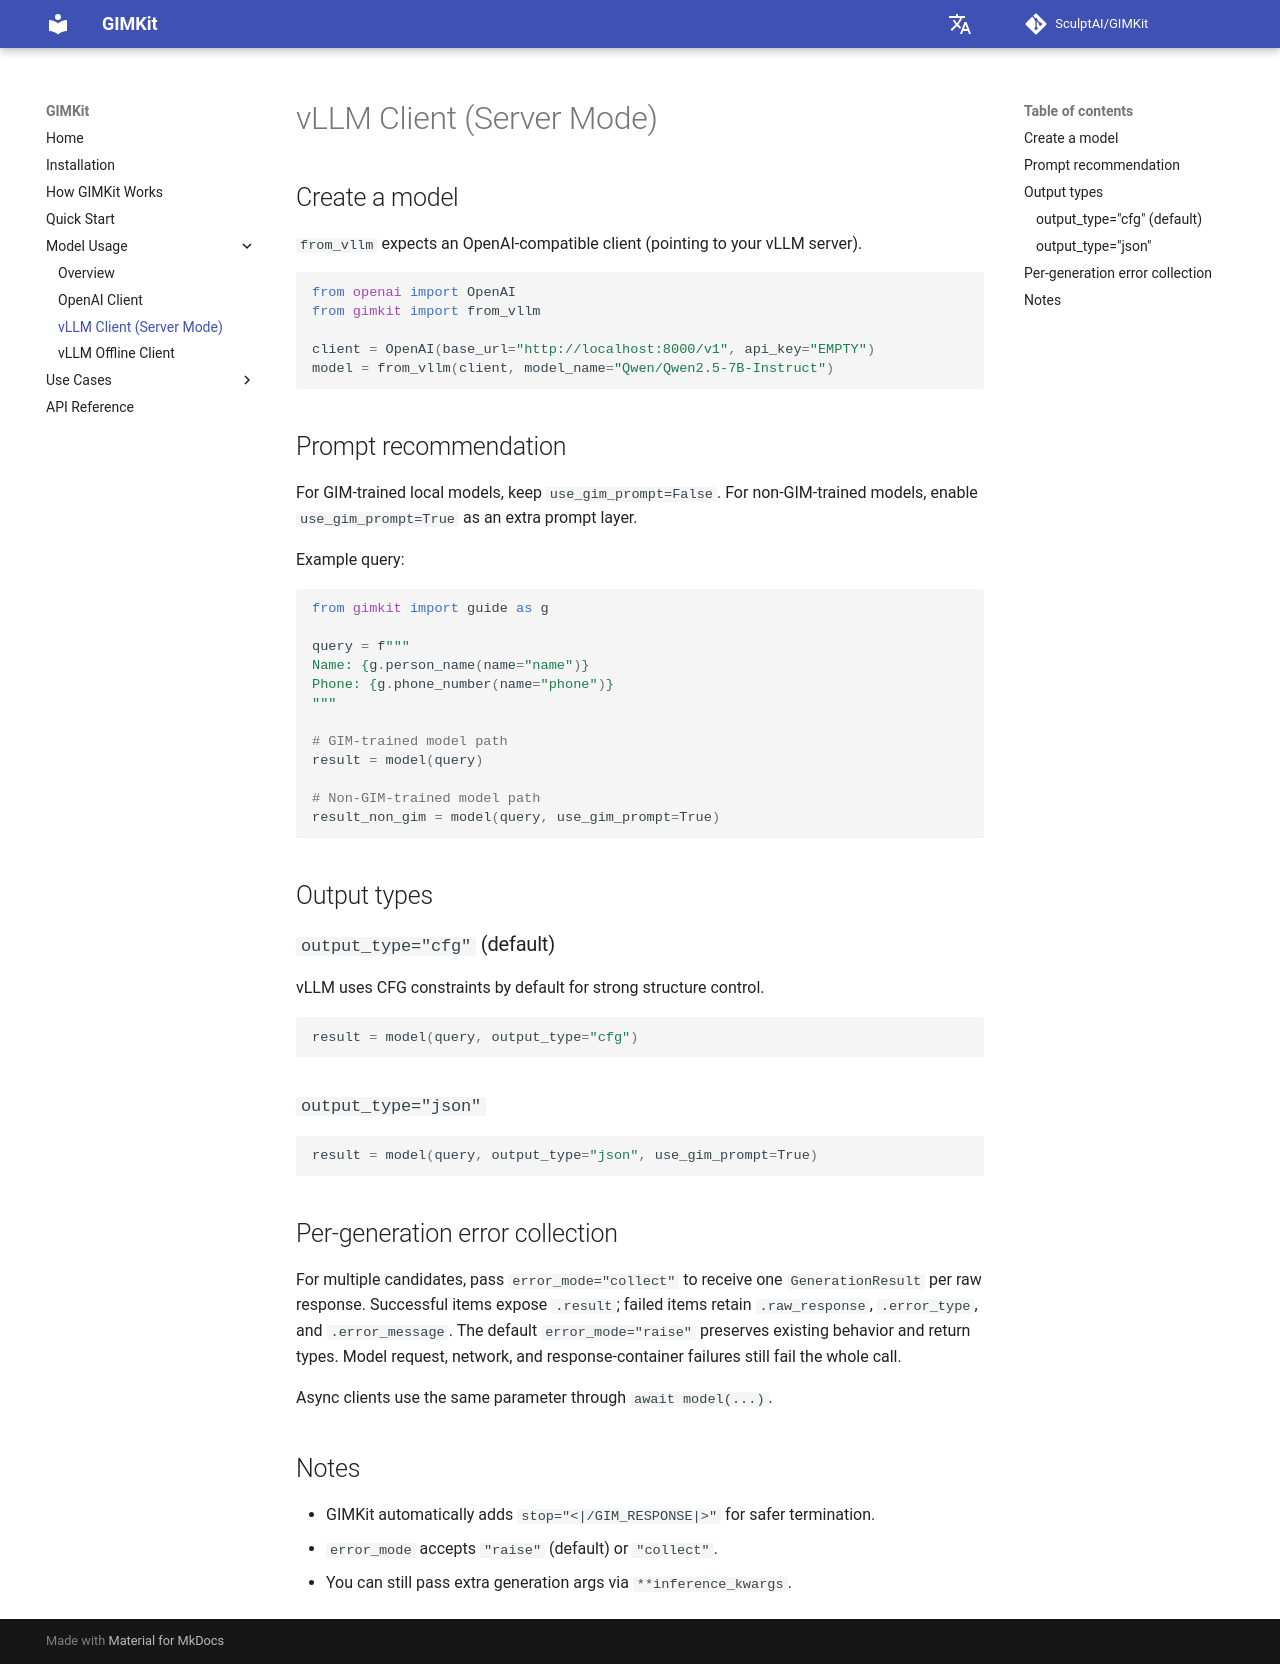

repository: SculptAI/GIMKit · page: models/vllm/index.html · generator: mkdocs

# vLLM Client (Server Mode)

## Create a model

`from_vllm` expects an OpenAI-compatible client (pointing to your vLLM server).

```python
from openai import OpenAI
from gimkit import from_vllm

client = OpenAI(base_url="http://localhost:8000/v1", api_key="EMPTY")
model = from_vllm(client, model_name="Qwen/Qwen2.5-7B-Instruct")
```

## Prompt recommendation

For GIM-trained local models, keep `use_gim_prompt=False`.
For non-GIM-trained models, enable `use_gim_prompt=True` as an extra prompt layer.

Example query:

```python
from gimkit import guide as g

query = f"""
Name: {g.person_name(name="name")}
Phone: {g.phone_number(name="phone")}
"""

# GIM-trained model path
result = model(query)

# Non-GIM-trained model path
result_non_gim = model(query, use_gim_prompt=True)
```

## Output types

### `output_type="cfg"` (default)

vLLM uses CFG constraints by default for strong structure control.

```python
result = model(query, output_type="cfg")
```

### `output_type="json"`

```python
result = model(query, output_type="json", use_gim_prompt=True)
```

## Per-generation error collection

For multiple candidates, pass `error_mode="collect"` to receive one
`GenerationResult` per raw response. Successful items expose `.result`; failed
items retain `.raw_response`, `.error_type`, and `.error_message`. The default
`error_mode="raise"` preserves existing behavior and return types. Model request,
network, and response-container failures still fail the whole call.

Async clients use the same parameter through `await model(...)`.

## Notes

- GIMKit automatically adds `stop="<|/GIM_RESPONSE|>"` for safer termination.
- `error_mode` accepts `"raise"` (default) or `"collect"`.
- You can still pass extra generation args via `**inference_kwargs`.
